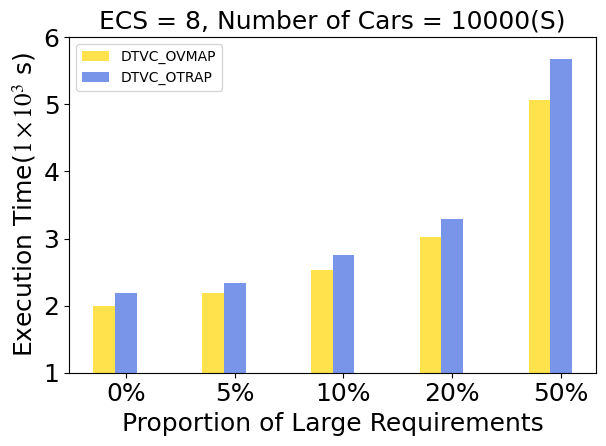

Generate this figure with matplotlib: (Note: this script raises an exception after producing the figure.)
import numpy as np
import matplotlib.pyplot as plt
from matplotlib import rcParams

# font = {'family': 'Times New Roman', 'color': 'black', 'weight': 'normal', 'size': 18}

config = {
    "font.family": 'Times New Roman',   # 英文标题
    # "font.family": 'serif',   # 中文标题
    "font.size": 18,
    "mathtext.fontset": 'stix',
    "font.serif": ['SimSun'],
}
rcParams.update(config)

n_groups = 5

def plot_ExecutionTime():

    DTVC_OVMAP = (1999.909, 2187.497, 2524.632, 3024.234, 5065.920)  # 淡黄色
    DTVC_OTRAP = (2194.571, 2339.289, 2747.723, 3285.816, 5680.014)  # 淡蓝色
    # DTVC_OPT_TRAP = (151.573, 4826.109, 0, 0)  # 淡绿色

    fig, ax = plt.subplots()
    index = np.arange(n_groups)
    bar_width = 0.2

    opacity = 0.6

    rects1 = plt.bar(index + 0 * bar_width, np.array(DTVC_OVMAP)/1000, bar_width, color='gold', label='DTVC_OVMAP', alpha=0.7)      # OPT_TRAP 金色
    rects2 = plt.bar(index + 1 * bar_width, np.array(DTVC_OTRAP)/1000, bar_width, color='royalblue', label='DTVC_OTRAP', alpha=0.7)  # OTRAP 皇家蓝
    # rects3 = plt.bar(index + 2 * bar_width, DTVC_OPT_TRAP, bar_width, color='limegreen', label='DTVC_OPT_TRAP', alpha=0.7)  # OPT_TRAP 石灰绿

    plt.title('ECS = 8, Number of Cars = 10000(S)', fontsize=18)
    x = ('0%', '5%', '10%', '20%', '50%')
    plt.xticks(index + bar_width, x, family='Times New Roman', fontsize=18)
    plt.yticks(np.linspace(1, 6, 6), family='Times New Roman', fontsize=18)
    plt.ylim((1, 6))
    # plt.yscale('log')
    # plt.xlim(-0.2, 4.0)
    plt.ylabel(r'Execution Time($1\times10^3$ s)')
    plt.xlabel('Proportion of Large Requirements')
    plt.legend(prop={'size': 10, 'family': 'Times New Roman'})

    # 生成 .eps 文件时应该注释 .show()
    plt.tight_layout()
    # plt.grid(ls='--')
    # plt.savefig('1scale-time.png', dpi=600)
    # plt.savefig('1scale-time.eps', dpi=600)
    plt.savefig('./pdf/exp2_ET.pdf', dpi=600)
    # plt.savefig('./jpeg/图8  不同车辆任务请求规模下的执行时间.jpeg')
    # plt.savefig('./eps/图8  不同车辆任务请求规模下的执行时间.eps', dpi=600)
    plt.show()

if __name__ == '__main__':
    plot_ExecutionTime()